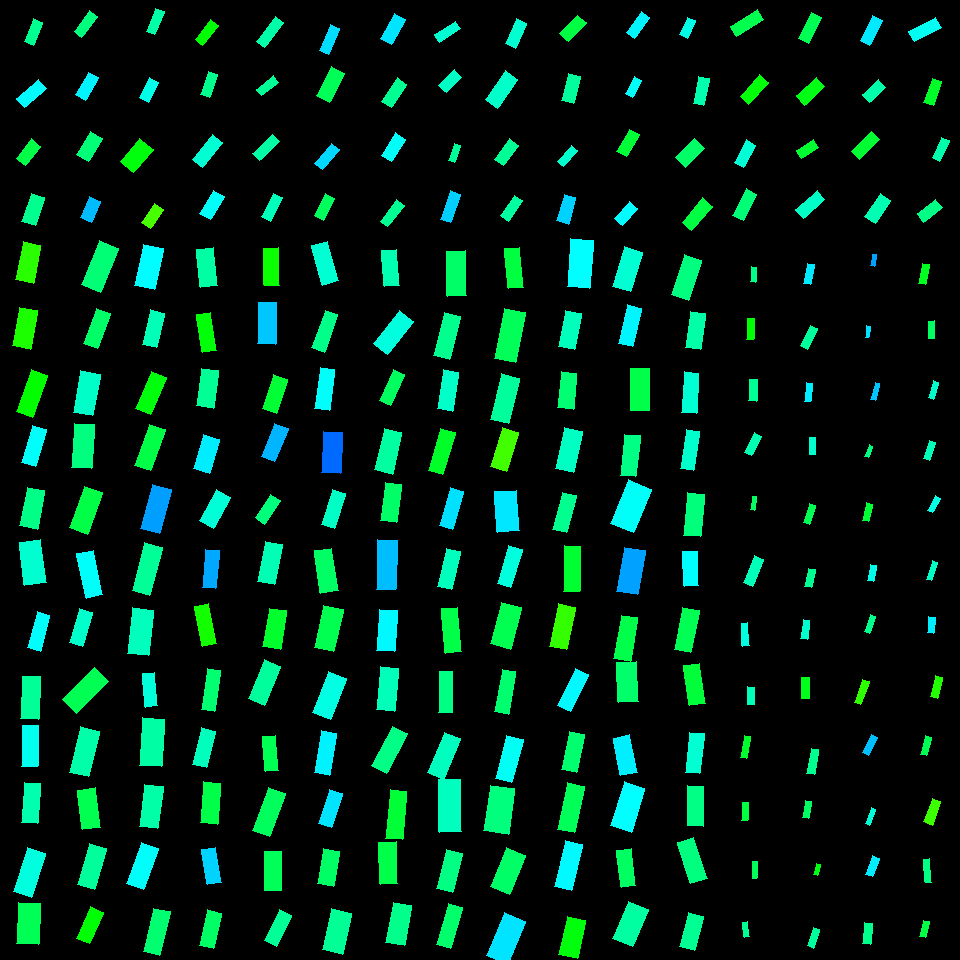

The data file committed next to this chart (first rows):
, angleRotated, color, length, logWidthLengthRatio, x, y, centerX, centerY, width, lengthRotatedProjectX, widthRotatedProjectX, lengthRotatedProjectY, widthRotatedProjectY, vertexRightBottom, vertexRightTop, vertexLeftBottom, vertexLeftTop
0, 1.944, 0.4284, 24.49, -0.8658, 33.64, 32.16, 30, 30, 10.3, -8.933, 9.592, 22.8, -3.758, (33, 45), (24, 41), (42, 22), (33, 18)
1, 2.437, 0.5017, 29.66, -0.8954, 31.42, 93.77, 30, 90, 12.11, -22.59, 7.849, 19.22, -9.226, (24, 107), (16, 98), (46, 88), (38, 79)
2, 2.244, 0.3794, 25.11, -0.7933, 28.61, 152.3, 30, 150, 11.36, -15.65, 8.883, 19.64, -7.08, (25, 165), (16, 158), (40, 146), (31, 138)
3, 1.894, 0.4271, 29.36, -0.7055, 33.32, 209.6, 30, 210, 14.5, -9.336, 13.74, 27.83, -4.611, (35, 225), (21, 221), (44, 197), (31, 193)
4, 2.199, 0.4152, 25.89, -1.013, 85.79, 24.02, 90, 30, 9.395, -15.22, 7.599, 20.94, -5.525, (81, 37), (74, 31), (97, 16), (89, 10)
5, 2.088, 0.5078, 25.77, -0.8612, 86.99, 86.23, 90, 90, 10.89, -12.75, 9.466, 22.4, -5.389, (85, 100), (75, 94), (98, 77), (88, 72)
6, 2.138, 0.4112, 26.66, -0.6678, 89.54, 146.6, 90, 150, 13.67, -14.32, 11.53, 22.48, -7.345, (88, 161), (76, 154), (102, 138), (90, 131)
7, 1.978, 0.5433, 22.43, -0.6331, 90.55, 209.4, 90, 210, 11.91, -8.873, 10.94, 20.6, -4.711, (91, 222), (80, 217), (100, 201), (89, 196)
8, 1.968, 0.4424, 25.5, -1.04, 155.1, 21.5, 150, 30, 9.009, -9.855, 8.309, 23.52, -3.482, (154, 34), (146, 31), (164, 11), (155, 8)
9, 2.047, 0.4858, 22.58, -0.7763, 149.1, 90.06, 150, 90, 10.39, -10.35, 9.233, 20.07, -4.764, (148, 102), (139, 97), (158, 82), (149, 77)
10, 2.282, 0.3422, 30.11, -0.5522, 136.6, 155.5, 150, 150, 17.33, -19.67, 13.13, 22.8, -11.32, (133, 172), (120, 161), (153, 149), (139, 138)
11, 2.136, 0.2857, 23.02, -0.7661, 152.5, 216.1, 150, 210, 10.7, -12.33, 9.036, 19.44, -5.73, (150, 228), (141, 222), (163, 209), (154, 203)
12, 2.238, 0.336, 25.16, -0.9771, 206.8, 32.36, 210, 30, 9.47, -15.56, 7.44, 19.77, -5.858, (202, 45), (195, 39), (218, 25), (210, 19)
13, 1.899, 0.4259, 24.68, -0.9286, 208.8, 84.35, 210, 90, 9.75, -7.944, 9.231, 23.36, -3.139, (209, 97), (200, 94), (217, 74), (208, 71)
14, 2.253, 0.4716, 32.07, -0.9099, 207.7, 150.6, 210, 150, 12.91, -20.22, 10.02, 24.89, -8.142, (202, 167), (192, 159), (222, 142), (212, 134)
15, 2.129, 0.4963, 27.16, -0.7738, 212, 205.1, 210, 210, 12.53, -14.38, 10.63, 23.05, -6.631, (210, 219), (199, 213), (224, 196), (213, 190)
16, 2.22, 0.4442, 30.56, -1.112, 270.2, 32.12, 270, 30, 10.05, -18.47, 8.004, 24.34, -6.075, (264, 47), (256, 41), (283, 22), (275, 16)
17, 2.462, 0.4302, 21.77, -0.9004, 267.4, 85.71, 270, 90, 8.849, -16.93, 5.563, 13.69, -6.881, (261, 95), (256, 89), (278, 82), (273, 75)
18, 2.367, 0.4411, 28.04, -1.04, 266.2, 147.6, 270, 150, 9.915, -20.04, 6.934, 19.61, -7.087, (259, 160), (252, 153), (279, 141), (272, 134)
19, 2.038, 0.4558, 26.12, -0.985, 272.2, 207.4, 270, 210, 9.753, -11.77, 8.706, 23.31, -4.396, (270, 221), (261, 216), (282, 197), (273, 193)
20, 1.983, 0.5216, 28.59, -1.045, 329.5, 39.35, 330, 30, 10.06, -11.44, 9.218, 26.2, -4.026, (328, 54), (319, 50), (339, 28), (330, 24)
21, 2.041, 0.39, 32.74, -0.8106, 330.6, 84.56, 330, 90, 14.56, -14.84, 12.97, 29.18, -6.6, (329, 102), (316, 95), (344, 73), (331, 66)
22, 2.294, 0.5249, 26.55, -0.9454, 326.9, 156.5, 330, 150, 10.32, -17.57, 7.733, 19.9, -6.827, (322, 169), (314, 163), (339, 149), (331, 143)
23, 2.05, 0.3944, 24.76, -0.889, 324.7, 207, 330, 210, 10.18, -11.41, 9.035, 21.98, -4.691, (323, 220), (314, 215), (334, 198), (325, 193)
24, 2.077, 0.5172, 29.2, -0.9049, 392.9, 28.92, 390, 30, 11.81, -14.15, 10.33, 25.54, -5.723, (391, 44), (380, 38), (405, 19), (394, 13)
25, 2.167, 0.4297, 28.16, -0.8906, 394.2, 92.65, 390, 90, 11.56, -15.82, 9.559, 23.29, -6.493, (391, 107), (381, 101), (406, 84), (397, 77)
26, 2.118, 0.4965, 26.2, -0.795, 393.7, 147.2, 390, 150, 11.83, -13.62, 10.11, 22.38, -6.151, (391, 161), (381, 155), (405, 139), (395, 132)
27, 2.22, 0.4295, 27.04, -1.1, 392.3, 213.1, 390, 210, 9.003, -16.35, 7.17, 21.53, -5.445, (387, 226), (380, 221), (404, 205), (396, 199)
28, 2.562, 0.47, 24.36, -0.9933, 447.4, 31.61, 450, 30, 9.022, -20.38, 4.944, 13.35, -7.547, (439, 42), (434, 34), (460, 28), (455, 21)
29, 2.338, 0.462, 22.13, -0.7211, 450.3, 81.29, 450, 90, 10.76, -15.36, 7.744, 15.93, -7.469, (446, 92), (438, 85), (461, 77), (454, 69)
30, 1.915, 0.4332, 18.11, -0.9807, 454.6, 152.9, 450, 150, 6.792, -6.114, 6.393, 17.05, -2.293, (454, 162), (448, 160), (460, 145), (454, 143)
31, 1.914, 0.5313, 30.07, -1.038, 450.7, 206.8, 450, 210, 10.65, -10.11, 10.03, 28.32, -3.582, (450, 222), (440, 219), (460, 194), (450, 190)
32, 1.978, 0.4703, 27.41, -0.884, 516.2, 33.61, 510, 30, 11.32, -10.85, 10.4, 25.17, -4.483, (515, 48), (505, 43), (526, 23), (516, 18)
33, 2.182, 0.4653, 35.15, -0.8303, 501.4, 89.31, 510, 90, 15.32, -20.16, 12.55, 28.79, -8.789, (497, 108), (485, 99), (517, 79), (505, 70)
34, 2.197, 0.4312, 25.55, -0.8297, 506.2, 152.3, 510, 150, 11.14, -14.97, 9.029, 20.7, -6.531, (503, 165), (494, 159), (518, 145), (509, 138)
35, 2.171, 0.4392, 25.22, -0.9344, 511.6, 208.4, 510, 210, 9.907, -14.24, 8.176, 20.81, -5.594, (508, 221), (500, 215), (522, 200), (514, 195)
36, 2.331, 0.3768, 25.96, -0.8136, 572.9, 28.37, 570, 30, 11.51, -17.9, 8.336, 18.81, -7.934, (568, 41), (559, 33), (586, 22), (577, 15)
37, 1.823, 0.4355, 27.68, -0.8141, 570.9, 88.54, 570, 90, 12.26, -6.921, 11.87, 26.8, -3.066, (573, 103), (561, 100), (580, 76), (568, 73)
38, 2.291, 0.4683, 21.83, -1.041, 567.4, 155.9, 570, 150, 7.708, -14.39, 5.796, 16.41, -5.082, (563, 166), (557, 161), (577, 150), (571, 145)
39, 1.849, 0.5294, 27.64, -0.8272, 566.2, 209.3, 570, 210, 12.08, -7.588, 11.62, 26.57, -3.318, (568, 224), (556, 220), (575, 197), (564, 194)
40, 2.199, 0.5063, 25.31, -0.9205, 637.9, 24.81, 630, 30, 10.08, -14.88, 8.153, 20.47, -5.928, (634, 38), (626, 32), (649, 17), (641, 11)
41, 2.054, 0.4962, 19.29, -0.8198, 633.3, 86.74, 630, 90, 8.499, -8.962, 7.527, 17.09, -3.948, (632, 97), (625, 93), (641, 80), (634, 76)
42, 2.107, 0.3699, 25.57, -0.8003, 627.9, 143, 630, 150, 11.48, -13.07, 9.871, 21.98, -5.87, (626, 156), (616, 151), (639, 134), (629, 129)
43, 2.289, 0.5008, 23.28, -0.828, 625.9, 213.6, 630, 210, 10.17, -15.31, 7.661, 17.53, -6.69, (622, 225), (614, 218), (637, 208), (629, 201)
44, 1.992, 0.4837, 19.25, -0.8285, 687.4, 27.71, 690, 30, 8.407, -7.88, 7.671, 17.57, -3.441, (687, 38), (679, 34), (695, 20), (687, 17)
45, 1.782, 0.4476, 27.22, -0.9496, 701.3, 91.08, 690, 90, 10.53, -5.701, 10.3, 26.62, -2.206, (703, 105), (693, 103), (709, 78), (698, 76)
46, 2.358, 0.4001, 27.19, -0.6445, 689.8, 153.1, 690, 150, 14.27, -19.25, 10.08, 19.2, -10.1, (685, 167), (675, 157), (704, 148), (694, 138)
47, 2.275, 0.3772, 31.87, -0.9394, 697.2, 214.1, 690, 210, 12.46, -20.62, 9.498, 24.3, -8.061, (691, 230), (682, 222), (712, 206), (702, 197)
48, 2.58, 0.385, 31.94, -0.9576, 746.9, 22.96, 750, 30, 12.26, -27.03, 6.528, 17.01, -10.38, (736, 36), (730, 26), (763, 19), (757, 9)
49, 2.302, 0.3391, 29.57, -0.9359, 754.3, 89.29, 750, 90, 11.6, -19.73, 8.636, 22.02, -7.74, (748, 104), (740, 96), (768, 82), (759, 74)
50, 2.062, 0.4741, 25.31, -0.8302, 745, 153.6, 750, 150, 11.04, -11.95, 9.729, 22.32, -5.21, (743, 167), (734, 162), (755, 145), (746, 139)
51, 2.038, 0.4113, 29.25, -0.8853, 744.8, 204.7, 750, 210, 12.07, -13.17, 10.78, 26.12, -5.432, (743, 220), (732, 215), (756, 194), (746, 188)
52, 2.026, 0.3878, 28.92, -0.9439, 809.8, 27.58, 810, 30, 11.25, -12.7, 10.11, 25.98, -4.943, (808, 43), (798, 38), (821, 17), (811, 12)
53, 2.4, 0.3474, 27.09, -0.759, 810.5, 91.27, 810, 90, 12.68, -19.97, 8.568, 18.3, -9.347, (804, 105), (796, 95), (824, 86), (816, 77)
54, 2.569, 0.3655, 20.26, -0.7908, 808, 148.7, 810, 150, 9.189, -17.03, 4.978, 10.98, -7.724, (801, 158), (796, 150), (818, 147), (813, 139)
55, 2.416, 0.4633, 28.29, -0.9157, 810.3, 204.5, 810, 210, 11.32, -21.16, 7.515, 18.78, -8.469, (803, 218), (795, 209), (824, 199), (817, 190)
56, 2.052, 0.5143, 27.73, -0.9169, 871.5, 30.28, 870, 30, 11.09, -12.83, 9.827, 24.58, -5.13, (869, 45), (860, 40), (882, 20), (872, 15)
57, 2.377, 0.4455, 21.98, -0.7281, 873.9, 90.93, 870, 90, 10.61, -15.86, 7.348, 15.22, -7.66, (869, 102), (862, 94), (885, 87), (878, 79)
58, 2.345, 0.3665, 28.49, -0.9508, 865.9, 145.4, 870, 150, 11.01, -19.91, 7.871, 20.37, -7.695, (859, 159), (851, 151), (879, 139), (871, 131)
59, 2.143, 0.4501, 28.2, -0.7908, 878, 208.6, 870, 210, 12.79, -15.28, 10.75, 23.71, -6.93, (875, 223), (864, 216), (890, 200), (880, 193)
... 196 more rows
